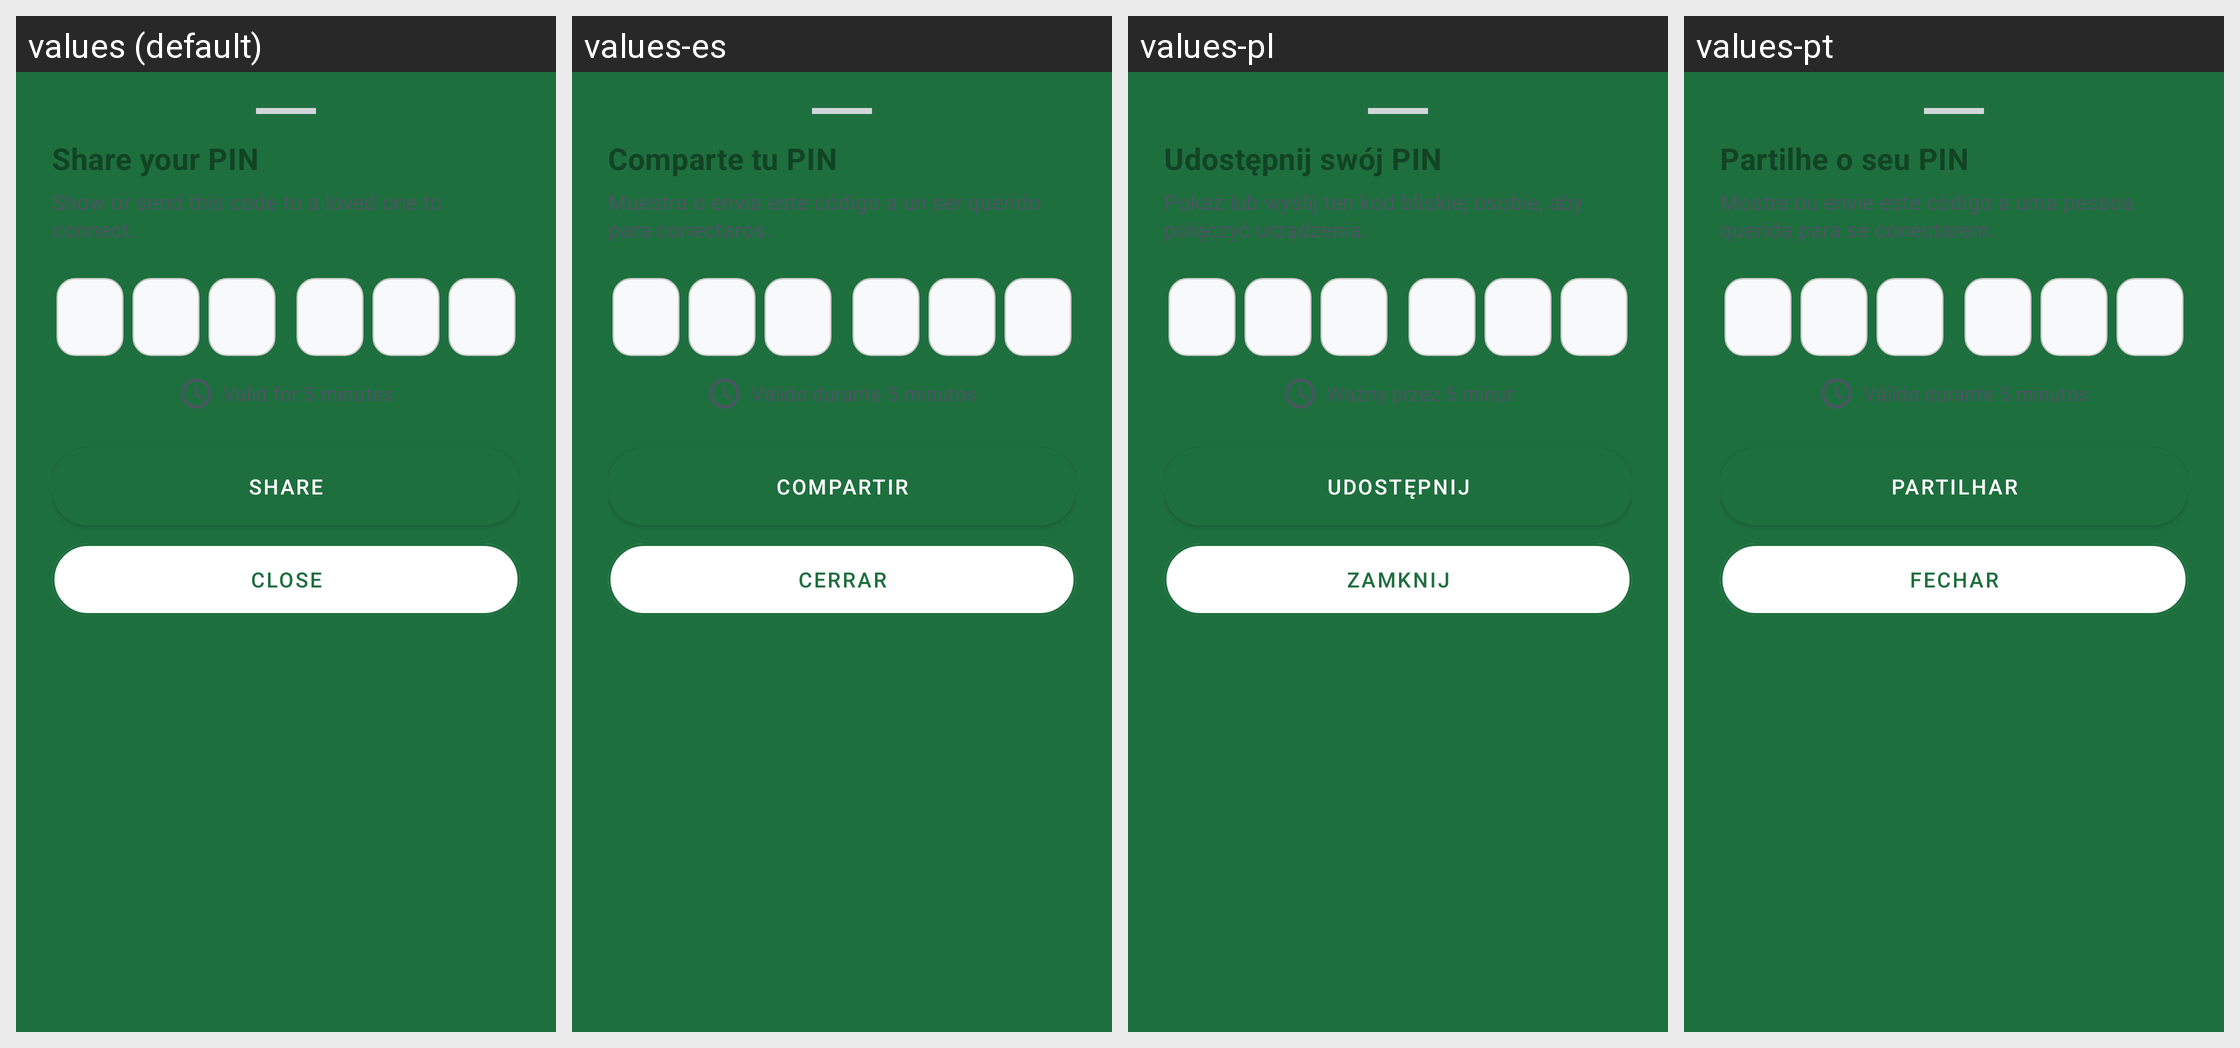

Translations of the strings shown on this Android screen, per locale in the grid:
Android screen res/layout/dialog_pin_pairing_bottomsheet.xml rendered under 4 locales, left to right: values (default), values-es, values-pl, values-pt. Device: Nexus 5 (rendered at 1080×1920; each locale shown at half size, 540×960, under a caption strip naming it); theme AppTheme.
Other locales in the repository, not shown: values-ar, values-bn, values-de, values-fr, values-hi, values-in, values-it, values-ja, values-ko, values-nap, values-rom, values-ru, values-scn, values-tr, values-uk, values-zh.
Strings drawn on this screen, with the default value and each locale's value (text and hints the layout hard-codes, and strings that could not be matched under every locale, appear in the picture but are not listed):

your_secret_code
  values: Share your PIN
  values-es: Comparte tu PIN
  values-pl: Udostępnij swój PIN
  values-pt: Partilhe o seu PIN

sos_pin_pairing_desc
  values: Show or send this code to a loved one to connect.
  values-es: Muestra o envía este código a un ser querido para conectaros.
  values-pl: Pokaż lub wyślij ten kod bliskiej osobie, aby połączyć urządzenia.
  values-pt: Mostre ou envie este código a uma pessoa querida para se conectarem.

sos_pin_validity_hint
  values: Valid for 5 minutes
  values-es: Válido durante 5 minutos
  values-pl: Ważny przez 5 minut
  values-pt: Válido durante 5 minutos

share
  values: Share
  values-es: Compartir
  values-pl: Udostępnij
  values-pt: Partilhar

btn_close
  values: Close
  values-es: Cerrar
  values-pl: Zamknij
  values-pt: Fechar
